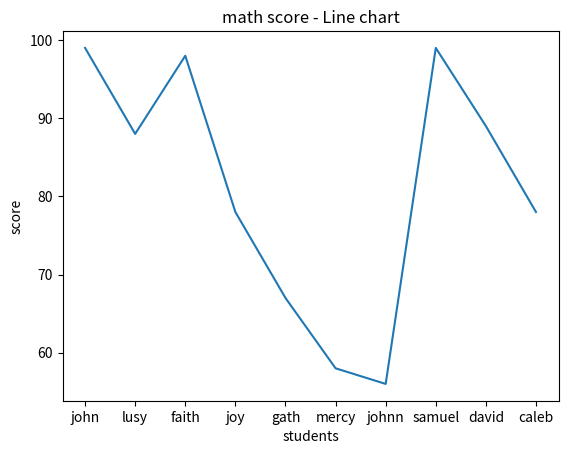
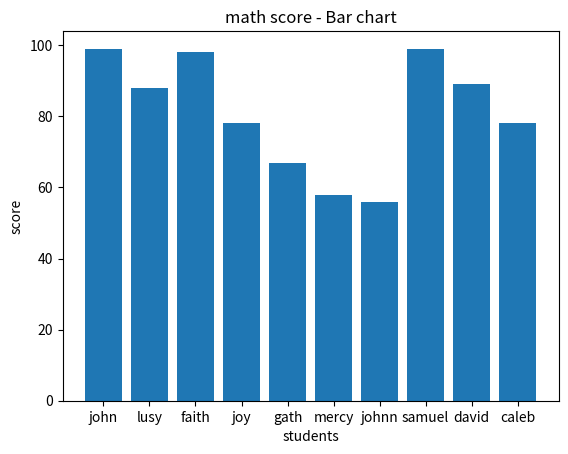
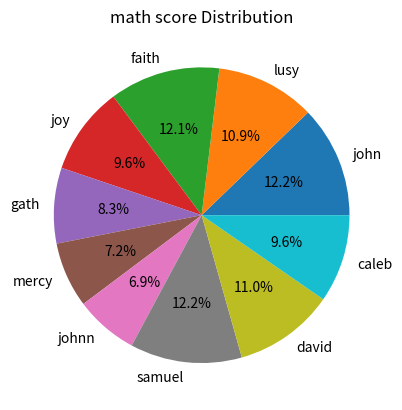

These charts were generated, in order, by the following Python code:
import matplotlib.pyplot as plt

students = ['john','lusy','faith','joy','gath','mercy','johnn','samuel','david','caleb']
math_score = [99,88,98,78,67,58,56,99,89,78]
english_score = [88,98,78,67,9,88,90,78,76,56,]
science_score = [67,98,90,76,45,34,78,78,89,90]


plt.figure()
plt.plot(students, math_score)
plt.title("math score - Line chart")
plt.xlabel("students")
plt.ylabel("score")
plt.show()


plt.figure()
plt.bar(students, math_score)
plt.title("math score - Bar chart")
plt.xlabel("students")
plt.ylabel("score")
plt.show()

plt.figure()
plt.pie(math_score,labels=students, autopct='%1.1f%%')
plt.title("math score Distribution")
plt.show
